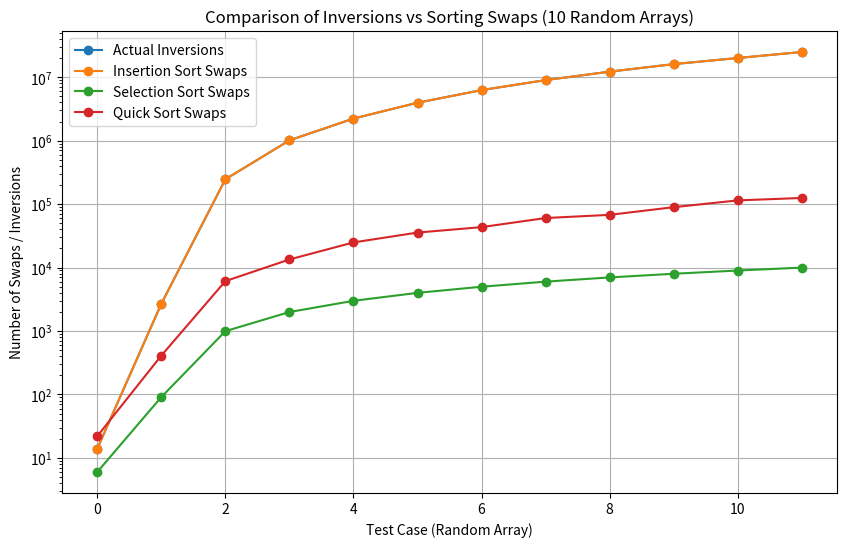

This figure's Python source:
import random
import matplotlib.pyplot as plt
import copy



def merge_and_count(arr, temp, left, mid, right):
    i = left
    j = mid + 1
    k = left
    inv_count = 0

    while i <= mid and j <= right:
        if arr[i] <= arr[j]:
            temp[k] = arr[i]
            i += 1
        else:
            temp[k] = arr[j]
            inv_count += (mid - i + 1)
            j += 1
        k += 1

    while i <= mid:
        temp[k] = arr[i]
        i += 1
        k += 1

    while j <= right:
        temp[k] = arr[j]
        j += 1
        k += 1

    for idx in range(left, right + 1):
        arr[idx] = temp[idx]

    return inv_count


def merge_sort_and_count(arr, temp, left, right):
    inv_count = 0
    if left < right:
        mid = (left + right) // 2
        inv_count += merge_sort_and_count(arr, temp, left, mid)
        inv_count += merge_sort_and_count(arr, temp, mid + 1, right)
        inv_count += merge_and_count(arr, temp, left, mid, right)
    return inv_count


def count_inversions(arr):
    temp = [0] * len(arr)
    return merge_sort_and_count(arr, temp, 0, len(arr) - 1)




def insertion_sort(arr):
    swaps = 0
    for i in range(1, len(arr)):
        key = arr[i]
        j = i - 1
        while j >= 0 and arr[j] > key:
            arr[j + 1] = arr[j]
            swaps += 1
            j -= 1
        arr[j + 1] = key
    return swaps


def selection_sort(arr):
    swaps = 0
    n = len(arr)
    for i in range(n - 1):
        min_idx = i
        for j in range(i + 1, n):
            if arr[j] < arr[min_idx]:
                min_idx = j
        if min_idx != i:
            arr[i], arr[min_idx] = arr[min_idx], arr[i]
            swaps += 1
    return swaps


def quick_sort(arr):
    swaps = 0

    def partition(low, high):
        nonlocal swaps
        pivot = arr[high]
        i = low - 1
        for j in range(low, high):
            if arr[j] <= pivot:
                i += 1
                arr[i], arr[j] = arr[j], arr[i]
                swaps += 1
        arr[i + 1], arr[high] = arr[high], arr[i + 1]
        swaps += 1
        return i + 1

    def quick_sort_recursive(low, high):
        if low < high:
            pi = partition(low, high)
            quick_sort_recursive(low, pi - 1)
            quick_sort_recursive(pi + 1, high)

    quick_sort_recursive(0, len(arr) - 1)
    return swaps



sizes = [10,100,1000,2000,3000,4000,5000,6000,7000,8000,9000,10000]

inversion_counts = []
insertion_swaps = []
selection_swaps = []
quick_swaps = []

for array_size in sizes:
    arr = [random.randint(1,1000) for _ in range(array_size)]

    inv = count_inversions(copy.copy(arr))
    inversion_counts.append(inv)

    insertion_swaps.append(insertion_sort(copy.copy(arr)))
    selection_swaps.append(selection_sort(copy.copy(arr)))
    quick_swaps.append(quick_sort(copy.copy(arr)))

print("=" * 70)
print(f"{'size':<10}{'Inversions':<15}{'Insertion':<15}{'Selection':<15}{'Quick':<10}")
print("=" * 70)

for i,size  in enumerate (sizes):
    print(f"{size:<6}"
          f"{inversion_counts[i]:<15}"
          f"{insertion_swaps[i]:<15}"
          f"{selection_swaps[i]:<15}"
          f"{quick_swaps[i]:<10}")

print("=" * 70)

plt.figure(figsize=(10, 6))

plt.plot(inversion_counts, label="Actual Inversions", marker='o')
plt.plot(insertion_swaps, label="Insertion Sort Swaps", marker='o')
plt.plot(selection_swaps, label="Selection Sort Swaps", marker='o')
plt.plot(quick_swaps, label="Quick Sort Swaps", marker='o')
plt.yscale('log')
plt.xlabel("Test Case (Random Array)")
plt.ylabel("Number of Swaps / Inversions")
plt.title("Comparison of Inversions vs Sorting Swaps (10 Random Arrays)")
plt.legend()
plt.grid(True)
plt.savefig('compairion of swap_01')
plt.show()
